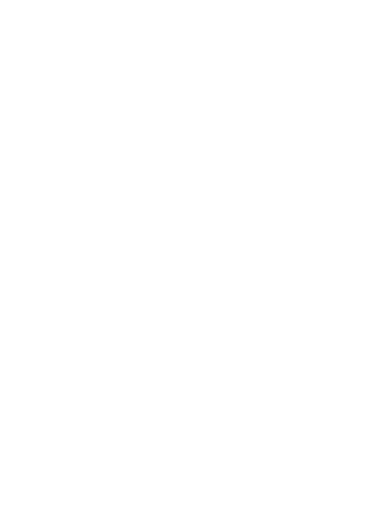
t = 0.00 s
t = 6.00 s: frame unchanged from t = 0.00 s, image omitted
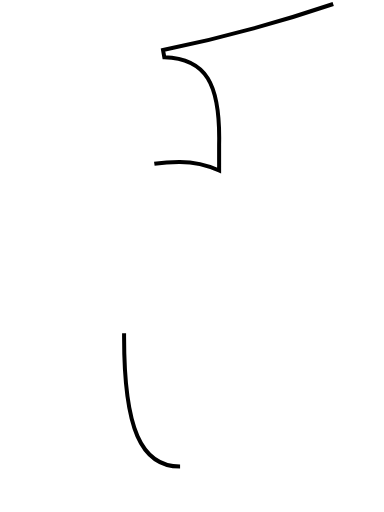
t = 6.50 s
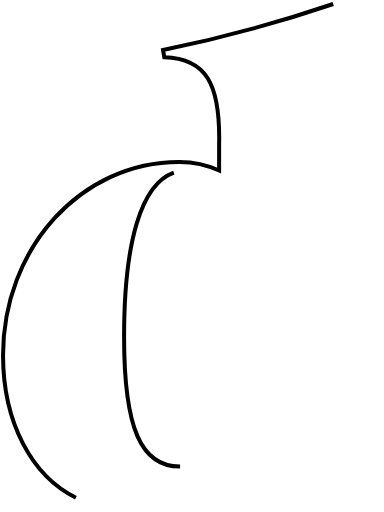
t = 6.99 s
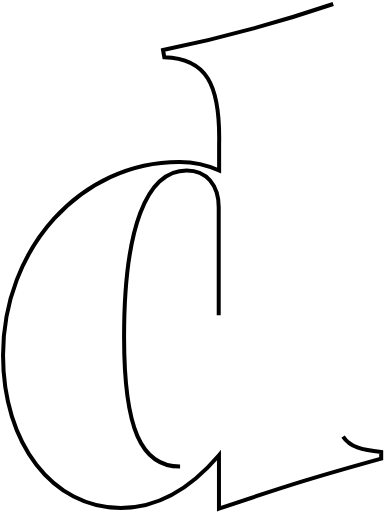
t = 7.49 s
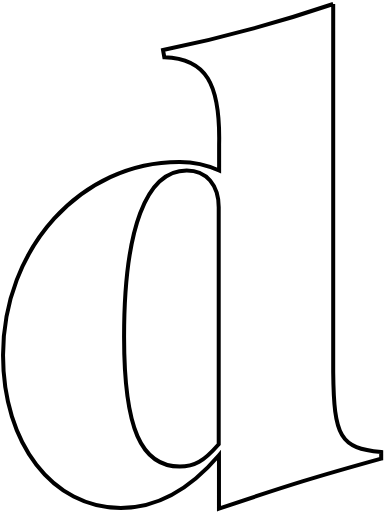
t = 8.48 s

The animated SVG that drew these frames (rendered in a browser with its animation timeline set to each time). Animation: 2 CSS @keyframes rules; frames cover the first 8.47 s, repeats indefinitely.

<svg xmlns="http://www.w3.org/2000/svg" viewBox="0 0 48 64"><path d="M41.65.5v46c.08 8.15.88 9.55 6 10v.83c-8 2.22-11.25 3.21-20.28 6.25v-6.67c-3.87 4.53-7.83 6.59-12.27 6.59C6.59 63.5.38 55.44.38 44.41c0-13.39 9.76-24.17 22-24.17h.08a11.83 11.83 0 0 1 4.93 1.07V18.1c.17-7.76-1.69-10.77-6.85-10.94l-.16-.9A177.67 177.67 0 0 0 41.65.5" fill="transparent" stroke="#000" stroke-miterlimit="10" style="animation: 6s linear infinite d-anim" stroke-dasharray="217" stroke-dashoffset="-217" stroke-width=".5"/><path d="M22.41 58.32c1.93 0 3.06-.66 4.93-2.79V25.92c0-2.8-1.54-4.61-4-4.61-5.08 0-7.83 7.32-7.83 20.81 0 11.44 2.12 16.2 7 16.2" fill="transparent" stroke="#000" stroke-miterlimit="10" style="animation: 6s linear infinite din-anim" stroke-dasharray="88" stroke-dashoffset="-88" stroke-width=".5"/><style>@keyframes d-anim {
  0% {
    stroke-dashoffset: -217px;
  }

  33%, 66% {
    stroke-dashoffset: 0;
  }
}

@keyframes din-anim {
  0% {
    stroke-dashoffset: -88px;
  }

  33%, 66% {
    stroke-dashoffset: 0;
  }
}
</style></svg>